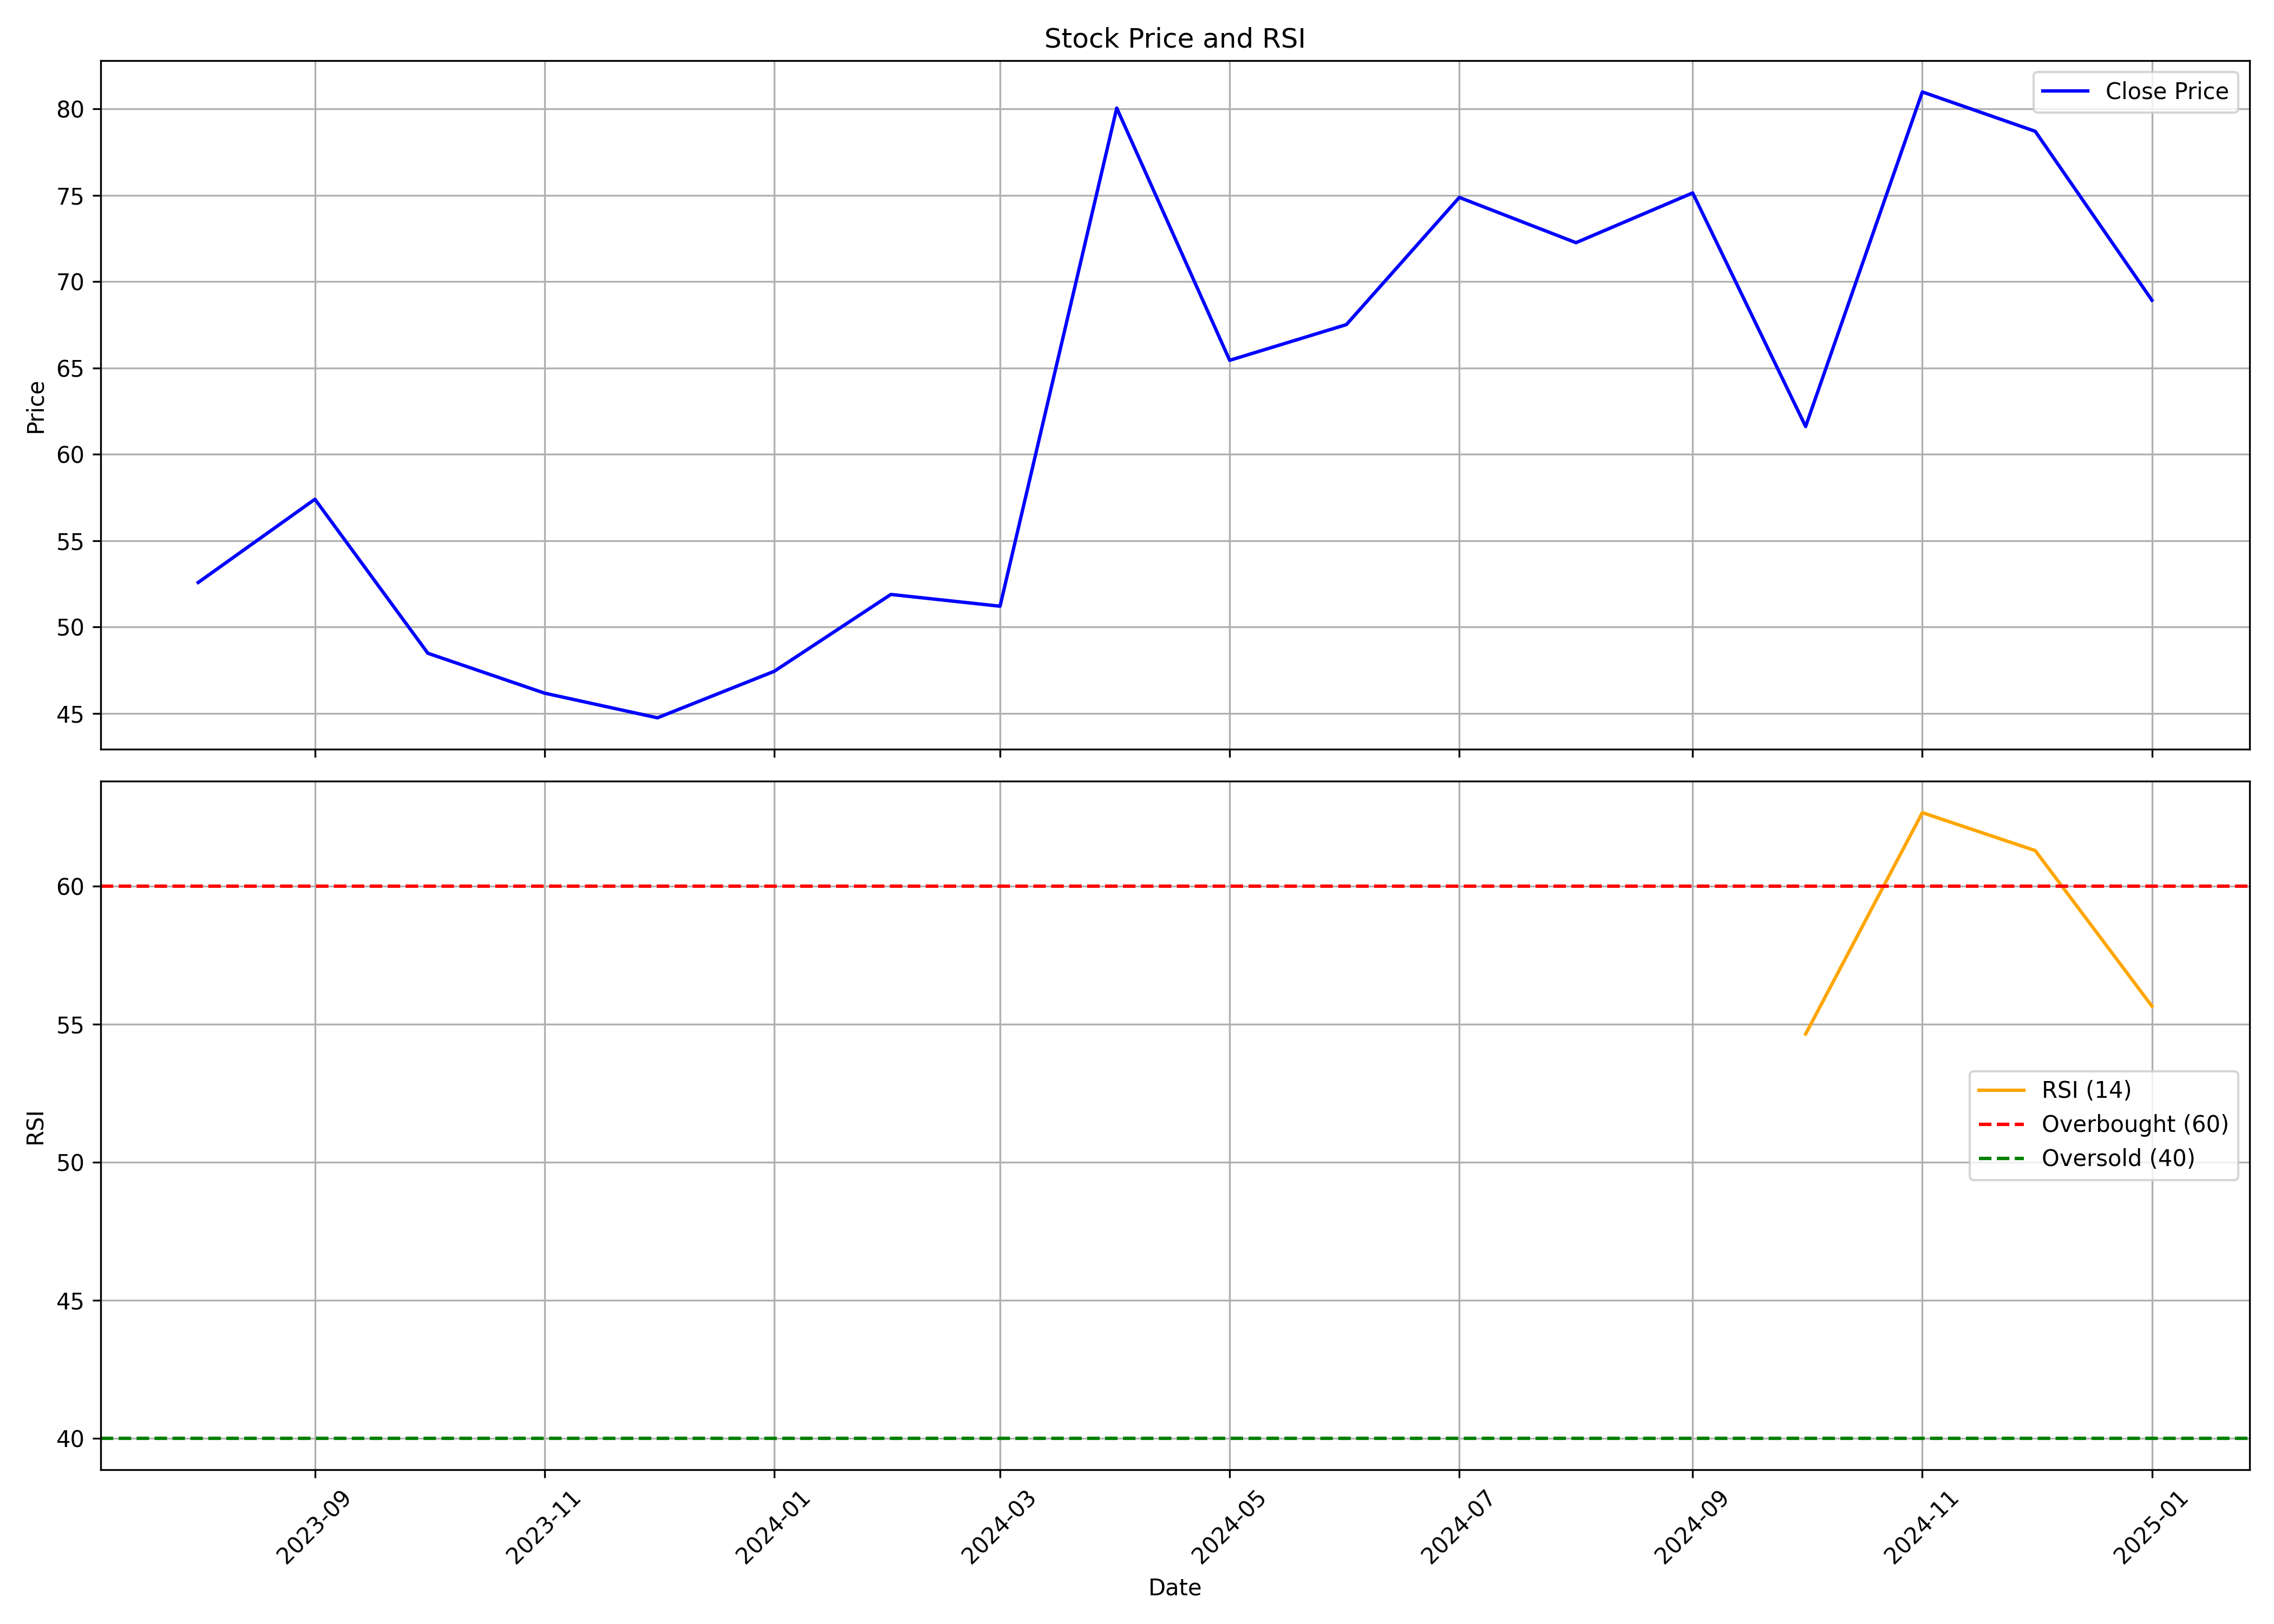

Source data for this figure (header and first rows):
, date, symbol, open, high, low, close, volume, rsi
0, 2023-08-01, AARTECH, 44.68, 54.32, 36.52, 52.58, 5787927, 
1, 2023-09-01, AARTECH, 53.33, 62.77, 49.68, 57.4, 2906862, 
2, 2023-10-01, AARTECH, 57.57, 57.84, 45.36, 48.48, 2238660, 
3, 2023-11-01, AARTECH, 48.48, 54.75, 45.34, 46.18, 446508, 
4, 2023-12-01, AARTECH, 46.21, 50.46, 42.27, 44.75, 1275738, 
5, 2024-01-01, AARTECH, 45.18, 51.16, 44.61, 47.44, 1575588, 
6, 2024-02-01, AARTECH, 48.15, 63.48, 43.78, 51.89, 8510613, 
7, 2024-03-01, AARTECH, 52.47, 58.45, 48.17, 51.21, 2780136, 
8, 2024-04-01, AARTECH, 52.55, 80.06, 51.54, 80.04, 5300940, 
9, 2024-05-01, AARTECH, 80.04, 87.04, 65.44, 65.44, 553368, 
10, 2024-06-01, AARTECH, 64.15, 78.4, 59.21, 67.51, 446517, 
11, 2024-07-01, AARTECH, 66.16, 75.74, 61.42, 74.87, 940665, 
12, 2024-08-01, AARTECH, 74.74, 84.92, 65.79, 72.25, 4394142, 
13, 2024-09-01, AARTECH, 73.73, 82.72, 69.26, 75.13, 5504682, 
14, 2024-10-01, AARTECH, 75.05, 77.0, 59.66, 61.61, 4601335, 54.64
15, 2024-11-01, AARTECH, 63.0, 82.89, 58.1, 80.98, 4369744, 62.66
16, 2024-12-01, AARTECH, 82.0, 87.4, 73.11, 78.7, 4783014, 61.29
17, 2025-01-01, AARTECH, 79.99, 105.4, 61.07, 68.92, 7428794, 55.65
